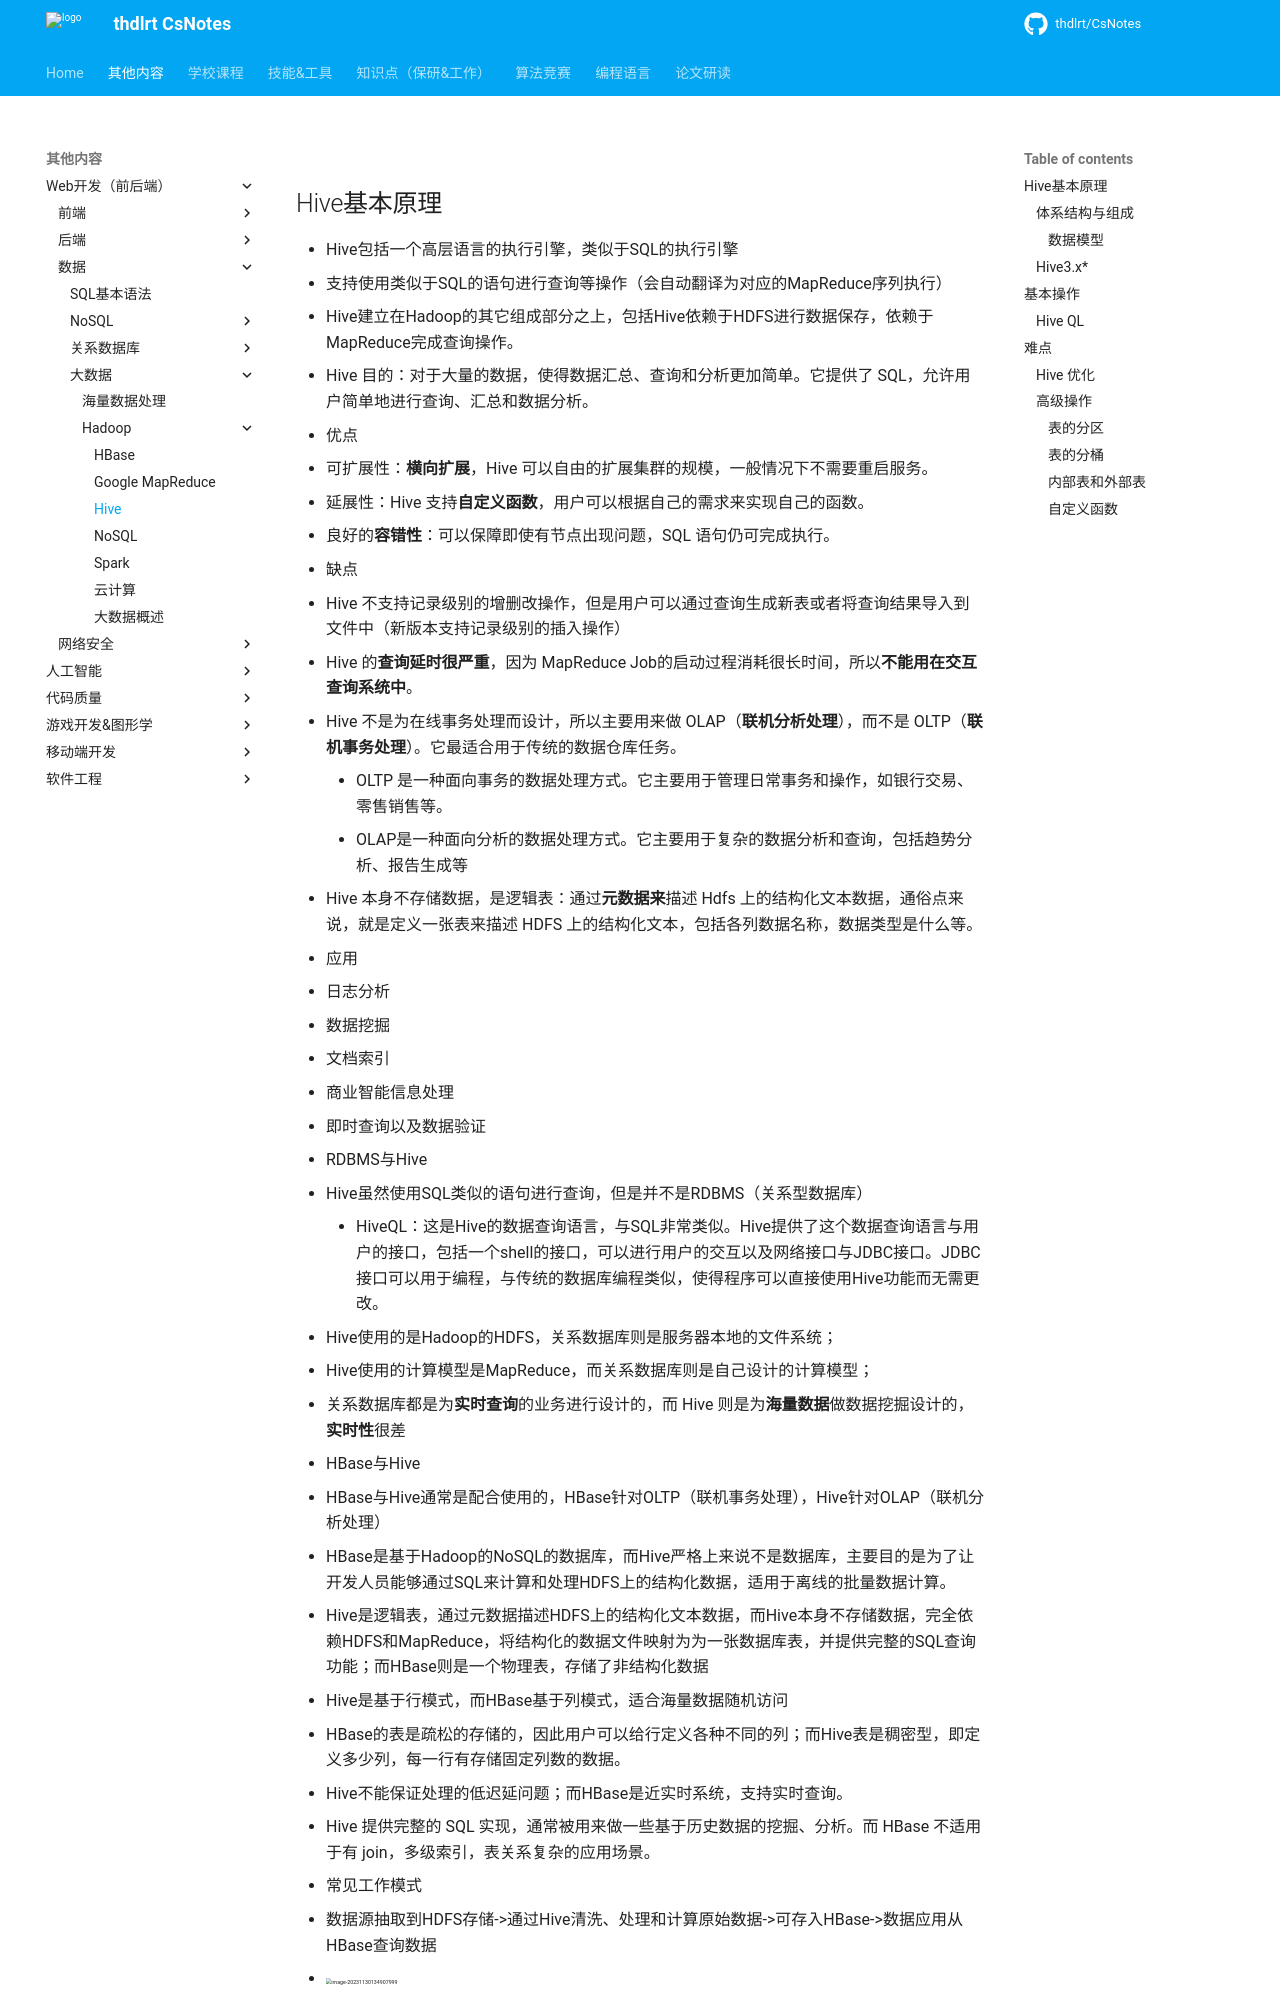

repository: thdlrt/CsNotes · page: 其他内容/Web开发（前后端）/数据/大数据/hadoop/Hive/index.html · generator: mkdocs

## Hive基本原理

- Hive包括一个高层语言的执行引擎，类似于SQL的执行引擎
  - 支持使用类似于SQL的语句进行查询等操作（会自动翻译为对应的MapReduce序列执行）
- Hive建立在Hadoop的其它组成部分之上，包括Hive依赖于HDFS进行数据保存，依赖于MapReduce完成查询操作。
- Hive 目的：对于大量的数据，使得数据汇总、查询和分析更加简单。它提供了 SQL，允许用户简单地进行查询、汇总和数据分析。

- 优点
  - 可扩展性：**横向扩展**，Hive 可以自由的扩展集群的规模，一般情况下不需要重启服务。
  - 延展性：Hive 支持**自定义函数**，用户可以根据自己的需求来实现自己的函数。
  - 良好的**容错性**：可以保障即使有节点出现问题，SQL 语句仍可完成执行。

- 缺点
  - Hive 不支持记录级别的增删改操作，但是用户可以通过查询生成新表或者将查询结果导入到文件中（新版本支持记录级别的插入操作）
  - Hive 的**查询延时很严重**，因为 MapReduce Job的启动过程消耗很长时间，所以**不能用在交互查询系统中**。
  - Hive 不是为在线事务处理而设计，所以主要用来做 OLAP（**联机分析处理**），而不是 OLTP（**联机事务处理**）。它最适合用于传统的数据仓库任务。
    - OLTP 是一种面向事务的数据处理方式。它主要用于管理日常事务和操作，如银行交易、零售销售等。
    - OLAP是一种面向分析的数据处理方式。它主要用于复杂的数据分析和查询，包括趋势分析、报告生成等

- Hive 本身不存储数据，是逻辑表：通过**元数据来**描述 Hdfs 上的结构化文本数据，通俗点来说，就是定义一张表来描述 HDFS 上的结构化文本，包括各列数据名称，数据类型是什么等。


- 应用
  - 日志分析
  - 数据挖掘
  - 文档索引
  - 商业智能信息处理
  - 即时查询以及数据验证

- RDBMS与Hive
  - Hive虽然使用SQL类似的语句进行查询，但是并不是RDBMS（关系型数据库）
    - HiveQL：这是Hive的数据查询语言，与SQL非常类似。Hive提供了这个数据查询语言与用户的接口，包括一个shell的接口，可以进行用户的交互以及网络接口与JDBC接口。JDBC接口可以用于编程，与传统的数据库编程类似，使得程序可以直接使用Hive功能而无需更改。
  - Hive使用的是Hadoop的HDFS，关系数据库则是服务器本地的文件系统；
  - Hive使用的计算模型是MapReduce，而关系数据库则是自己设计的计算模型；
  - 关系数据库都是为**实时查询**的业务进行设计的，而 Hive 则是为**海量数据**做数据挖掘设计的，**实时性**很差

- HBase与Hive
  - HBase与Hive通常是配合使用的，HBase针对OLTP（联机事务处理），Hive针对OLAP（联机分析处理）
  - HBase是基于Hadoop的NoSQL的数据库，而Hive严格上来说不是数据库，主要目的是为了让开发人员能够通过SQL来计算和处理HDFS上的结构化数据，适用于离线的批量数据计算。
  - Hive是逻辑表，通过元数据描述HDFS上的结构化文本数据，而Hive本身不存储数据，完全依赖HDFS和MapReduce，将结构化的数据文件映射为为一张数据库表，并提供完整的SQL查询功能；而HBase则是一个物理表，存储了非结构化数据
  - Hive是基于行模式，而HBase基于列模式，适合海量数据随机访问
  - HBase的表是疏松的存储的，因此用户可以给行定义各种不同的列；而Hive表是稠密型，即定义多少列，每一行有存储固定列数的数据。
  - Hive不能保证处理的低迟延问题；而HBase是近实时系统，支持实时查询。
  - Hive 提供完整的 SQL 实现，通常被用来做一些基于历史数据的挖掘、分析。而 HBase 不适用于有 join，多级索引，表关系复杂的应用场景。

- 常见工作模式
  - 数据源抽取到HDFS存储->通过Hive清洗、处理和计算原始数据->可存入HBase->数据应用从HBase查询数据
  - <img src="https://thdlrt.oss-cn-beijing.aliyuncs.com/image-20231130134907999.png" alt="image-20231130134907999" style="zoom:33%;" />
